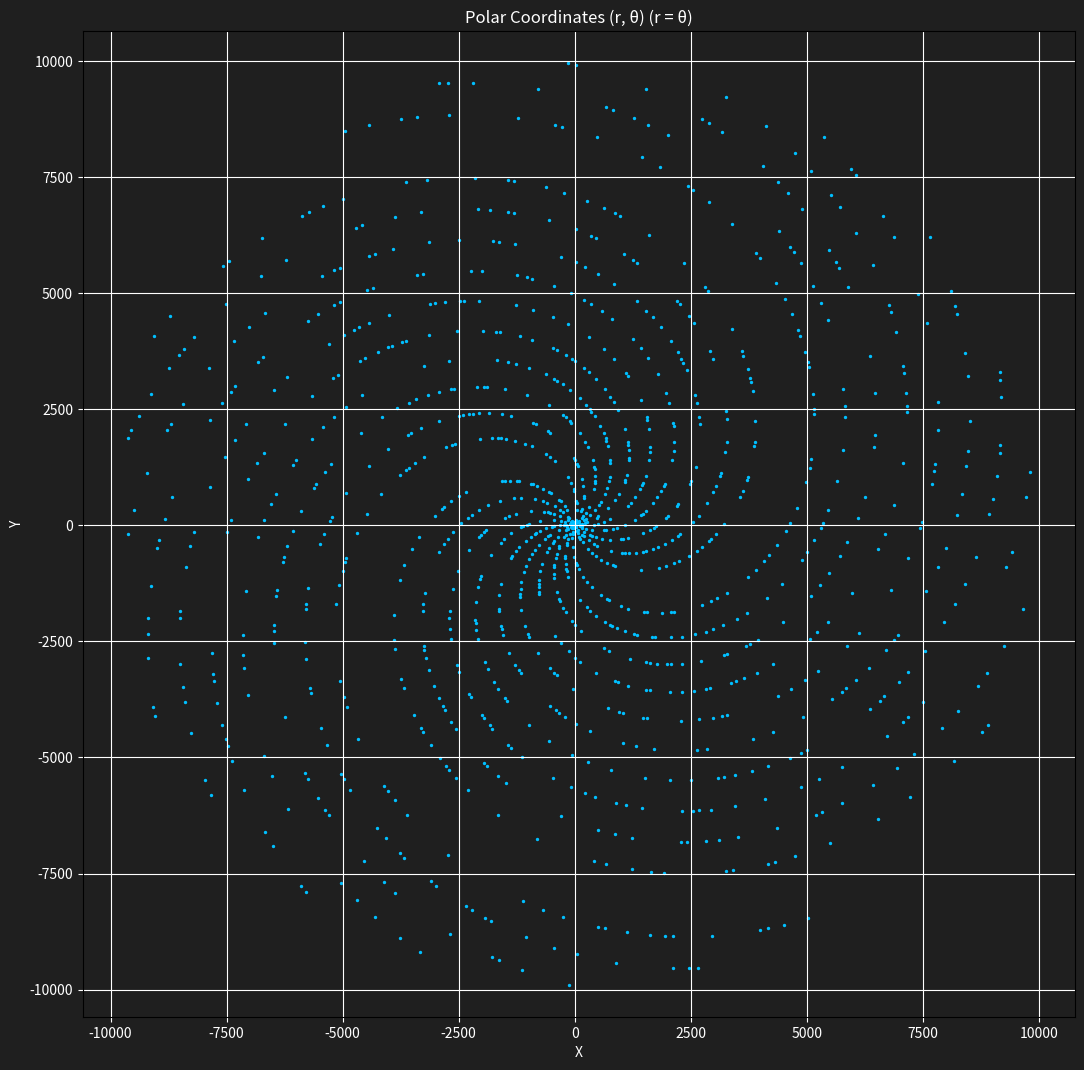

Write the Python code that produced this figure.
'''
参考サイト
https://math.stackexchange.com/questions/885879/meaning-of-rays-in-polar-plot-of-prime-numbers/885894
https://www.youtube.com/watch?v=CJpyguRJfeM&t=118s&ab_channel=3Blue1BrownJapan
'''

import math
import matplotlib.pyplot as plt



def judge_prime_number(n):
    if n < 2:
        return False
    for i in range(2, int(math.sqrt(n)) + 1):
        if n % i == 0:
            return False
    return True


def polar_coordinates(max_value):
    coordinates = []
    theta = 0
    while theta <= max_value:
        r = theta
        if judge_prime_number(r):
            coordinates.append((r, theta))
        theta += 1  # 角度を1ずつ増やす
    return coordinates


def plot_polar_coordinates(polar_coords):
    x_coords = [r * math.cos(theta) for r, theta in polar_coords]
    y_coords = [r * math.sin(theta) for r, theta in polar_coords]

    plt.figure(figsize=(12.8, 12.8), facecolor='#1f1f1f')
    plt.scatter(x_coords, y_coords, c='#00bfff', marker='o', s=2)
    plt.xlabel('X', color='white')
    plt.ylabel('Y', color='white')
    plt.title('Polar Coordinates (r, θ) (r = θ)', color='white')
    plt.grid(True, color='white')
    plt.gca().set_facecolor('#1f1f1f')
    plt.gca().tick_params(colors='white')  # x, y座標の数値を白にする
    plt.axis('equal')

    # 画像ファイルに保存
    filename = 'image.png'
    plt.savefig(filename, facecolor='#1f1f1f')
    plt.show()



if __name__ == "__main__":
    MAX = 10000 # MAXまでの素数を求める
    result = polar_coordinates(MAX)
    print(result)

    plot_polar_coordinates(result)
